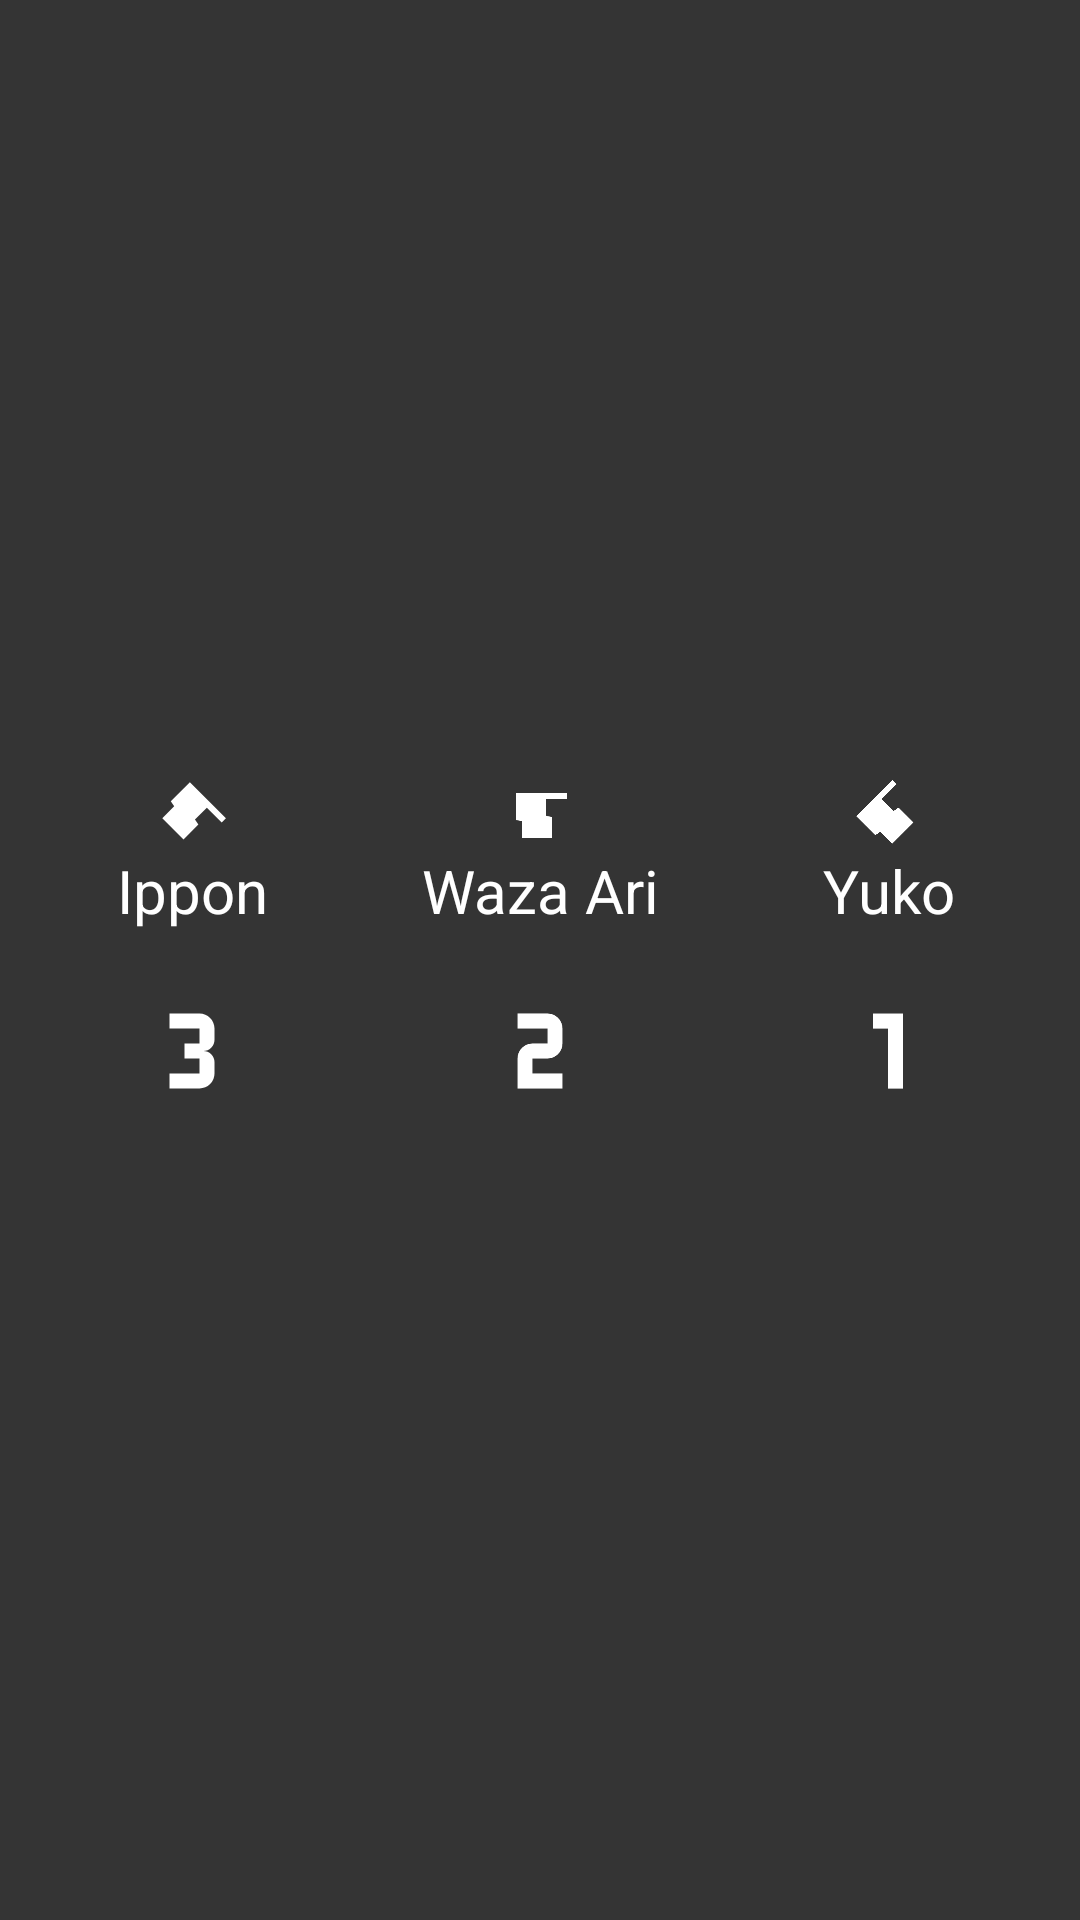

This screen was rendered from an Android layout file. Write that file and the resources it references.
<!-- AndroidManifest.xml: application theme Theme.KumiteScore -->
<!-- res/layout/flags_dialog.xml -->
<?xml version="1.0" encoding="utf-8"?>
<LinearLayout xmlns:android="http://schemas.android.com/apk/res/android"
    xmlns:app="http://schemas.android.com/apk/res-auto"
    android:layout_width="match_parent"
    android:layout_height="match_parent"
    android:background="@color/black_trn"
    android:gravity="center"
    android:orientation="horizontal">

    <LinearLayout
        android:layout_width="wrap_content"
        android:layout_height="wrap_content"
        android:gravity="center"
        android:orientation="vertical"
        android:padding="18dp">

        <TextView
            android:layout_width="80dp"
            android:layout_height="wrap_content"
            android:layout_marginBottom="10dp"
            android:gravity="center"
            android:text="@string/ippon"
            android:textColor="@color/white"
            android:textSize="20sp"
            app:drawableTopCompat="@drawable/flag_ippon_left" />

        <ImageButton
            android:id="@+id/dialogIppon"
            android:layout_width="80dp"
            android:layout_height="60dp"
            android:backgroundTint="@color/black_transp"
            android:contentDescription="@string/contentDescription"
            android:src="@drawable/point_three" />
    </LinearLayout>

    <LinearLayout
        android:layout_width="wrap_content"
        android:layout_height="wrap_content"
        android:gravity="center"
        android:orientation="vertical"
        android:padding="18dp">

        <TextView
            android:layout_width="80dp"
            android:layout_height="wrap_content"
            android:layout_marginBottom="10dp"
            android:gravity="center"
            android:text="@string/waza"
            android:textColor="@color/white"
            android:textSize="20sp"
            app:drawableTopCompat="@drawable/flag_waza_left" />

        <ImageButton
            android:id="@+id/dialogWaza"
            android:layout_width="80dp"
            android:layout_height="60dp"
            android:backgroundTint="@color/black_transp"
            android:contentDescription="@string/contentDescription"
            android:src="@drawable/point_two" />
    </LinearLayout>

    <LinearLayout
        android:layout_width="wrap_content"
        android:layout_height="wrap_content"
        android:gravity="center"
        android:orientation="vertical"
        android:padding="18dp">

        <TextView
            android:layout_width="80dp"
            android:layout_height="wrap_content"
            android:layout_marginBottom="10dp"
            android:gravity="center"
            android:text="@string/yuko"
            android:textColor="@color/white"
            android:textSize="20sp"
            app:drawableTopCompat="@drawable/flag_yuko_left" />

        <ImageButton
            android:id="@+id/dialogYuko"
            android:layout_width="80dp"
            android:layout_height="60dp"
            android:backgroundTint="@color/black_transp"
            android:contentDescription="@string/contentDescription"
            android:src="@drawable/point_one" />
    </LinearLayout>
</LinearLayout>
<!-- resources referenced by this layout -->
<resources>
  <color name="black_transp">#99000000</color>
  <color name="black_trn">#CB000000</color>
  <color name="white">#FFFFFFFF</color>
  <!-- drawable flag_ippon_left (drawable) -->
  <vector xmlns:android="http://schemas.android.com/apk/res/android"
      android:width="24dp"
      android:height="24dp"
      android:viewportWidth="24"
      android:viewportHeight="24">
  
      <group
          android:pivotX="12"
          android:pivotY="12"
          android:rotation="-45"
          android:scaleX="-1">
          <path
              android:fillColor="@color/white"
              android:pathData="M14.4,6L14,4H5V21H7V14H12.6L13,16H20V6H14.4Z" />
      </group>
  </vector>
  <!-- drawable flag_waza_left (drawable) -->
  <vector xmlns:android="http://schemas.android.com/apk/res/android"
      android:width="24dp"
      android:height="24dp"
      android:viewportWidth="24"
      android:viewportHeight="24">
  
      <group
          android:pivotX="12"
          android:pivotY="12"
          android:rotation="-90"
          android:scaleX="-1">
          <path
              android:fillColor="@color/white"
              android:pathData="M14.4,6L14,4H5V21H7V14H12.6L13,16H20V6H14.4Z" />
      </group>
  </vector>
  <!-- drawable flag_yuko_left (drawable) -->
  <vector xmlns:android="http://schemas.android.com/apk/res/android"
      android:width="24dp"
      android:height="24dp"
      android:viewportWidth="24"
      android:viewportHeight="24">
  
      <group
          android:pivotX="12"
          android:pivotY="12"
          android:rotation="-135"
          android:scaleX="-1">
          <path
              android:fillColor="@color/white"
              android:pathData="M14.4,6L14,4H5V21H7V14H12.6L13,16H20V6H14.4Z" />
      </group>
  </vector>
  <!-- drawable point_one (drawable) -->
  <vector xmlns:android="http://schemas.android.com/apk/res/android"
      android:width="24dp"
      android:height="24dp"
      android:viewportWidth="24"
      android:viewportHeight="24">
      <path
          android:fillColor="@color/white"
          android:pathData="M10,7V9H12V17H14V7H10Z" />
  </vector>
  <!-- drawable point_three (drawable) -->
  <vector xmlns:android="http://schemas.android.com/apk/res/android"
      android:width="24dp"
      android:height="24dp"
      android:viewportWidth="24"
      android:viewportHeight="24">
      <path
          android:fillColor="@color/white"
          android:pathData="M15,15V13.5A1.5,1.5 0 0,0 13.5,12A1.5,1.5 0 0,0 15,10.5V9C15,7.89 14.1,7 13,7H9V9H13V11H11V13H13V15H9V17H13A2,2 0 0,0 15,15" />
  </vector>
  <!-- drawable point_two (drawable) -->
  <vector xmlns:android="http://schemas.android.com/apk/res/android"
      android:width="24dp"
      android:height="24dp"
      android:viewportWidth="24"
      android:viewportHeight="24">
      <path
          android:fillColor="@color/white"
          android:pathData="M9,7V9H13V11H11A2,2 0 0,0 9,13V17H11L15,17V15H11V13H13A2,2 0 0,0 15,11V9A2,2 0 0,0 13,7H9Z" />
  </vector>
  <string name="contentDescription" translatable="false">Placeholder</string>
  <string name="ippon" translatable="false">Ippon</string>
  <string name="waza" translatable="false">Waza Ari</string>
  <string name="yuko" translatable="false">Yuko</string>
  <style name="Theme.KumiteScore" parent="Theme.MaterialComponents.NoActionBar">
          
          <item name="colorPrimary">@color/purple_500</item>
          <item name="colorPrimaryVariant">@color/purple_700</item>
          <item name="colorOnPrimary">@color/white</item>
          
          <item name="android:statusBarColor">?attr/colorPrimaryVariant</item>
          
      </style>
  <color name="purple_500">#FF6200EE</color>
  <color name="purple_700">#FF3700B3</color>
</resources>
